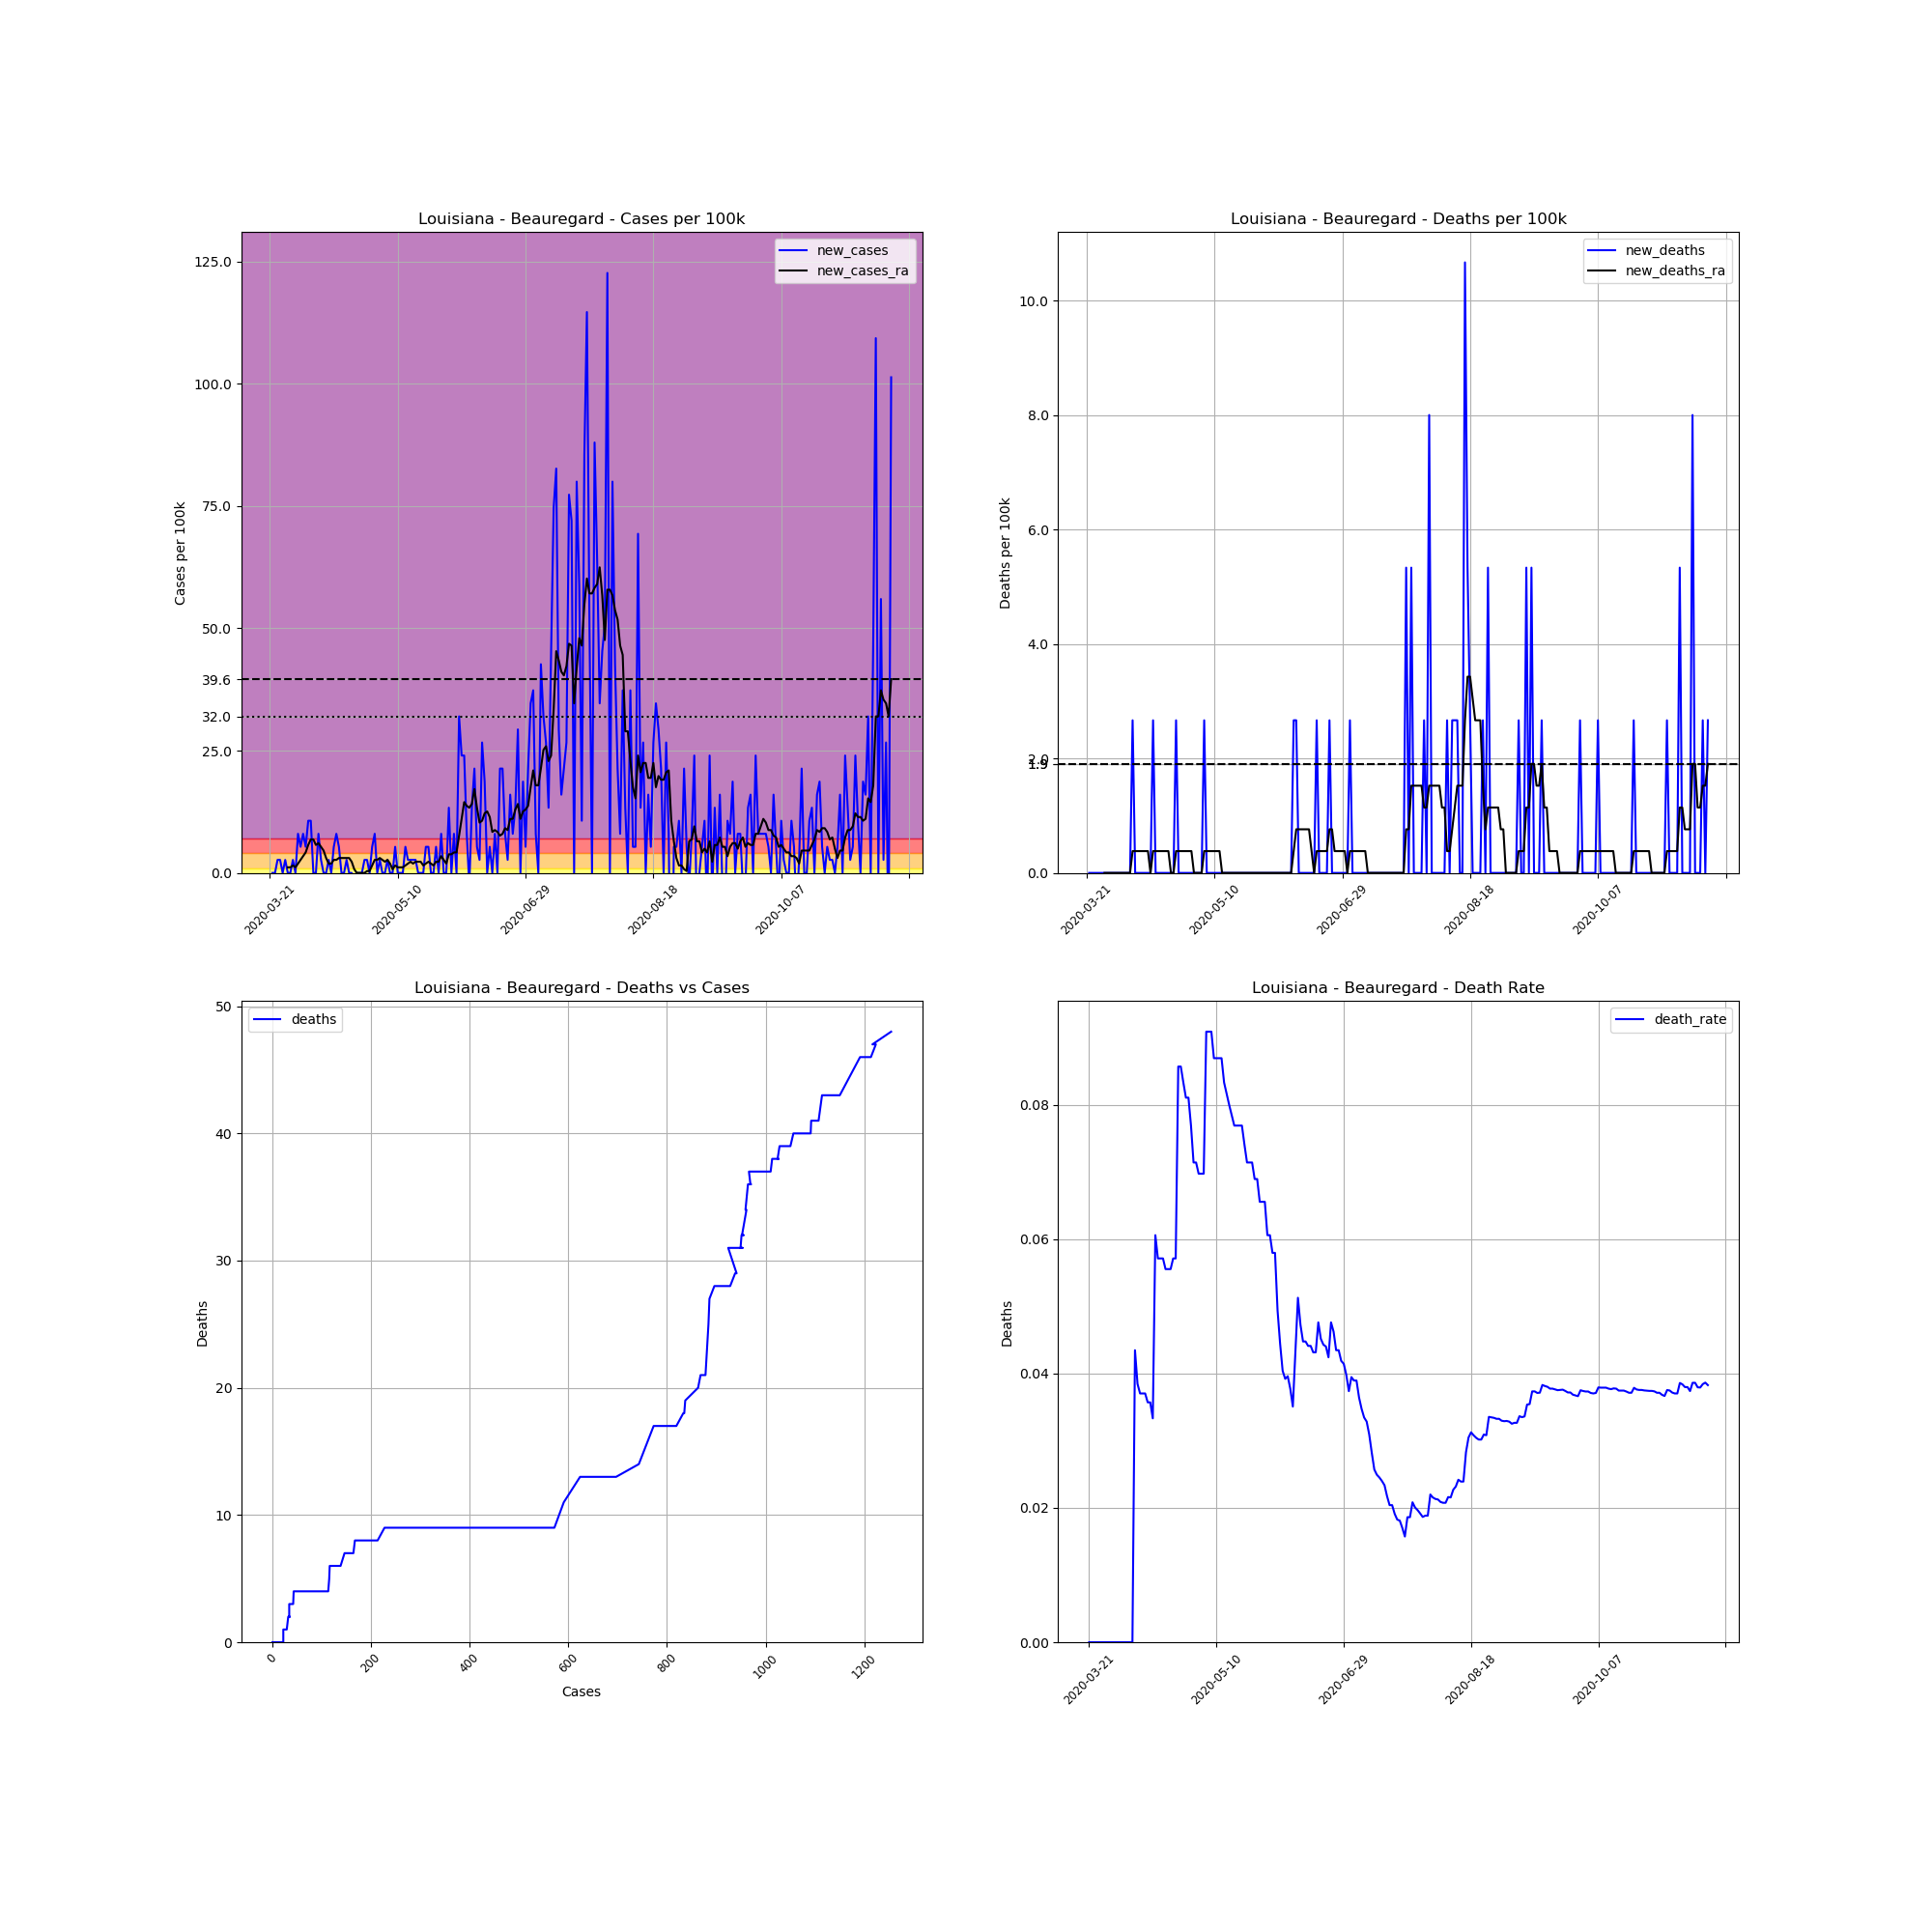

The table this chart was drawn from, first rows:
, date, county, state, fips, cases, deaths, COUNTY, STNAME, CTYNAME, POPESTIMATE2019, cases_per_100k, deaths_per_100k, death_rate, new_cases, new_deaths, new_cases_ra, new_deaths_ra
233388, 2020-03-21, Beauregard, Louisiana, 22011, 1, 0, 11, Louisiana, Beauregard, 37497, 2.667, 0.0, 0.0, , , , 
233389, 2020-03-22, Beauregard, Louisiana, 22011, 1, 0, 11, Louisiana, Beauregard, 37497, 2.667, 0.0, 0.0, 0.0, 0.0, , 
233390, 2020-03-23, Beauregard, Louisiana, 22011, 1, 0, 11, Louisiana, Beauregard, 37497, 2.667, 0.0, 0.0, 0.0, 0.0, , 
233391, 2020-03-24, Beauregard, Louisiana, 22011, 2, 0, 11, Louisiana, Beauregard, 37497, 5.334, 0.0, 0.0, 2.667, 0.0, , 
233392, 2020-03-25, Beauregard, Louisiana, 22011, 3, 0, 11, Louisiana, Beauregard, 37497, 8.001, 0.0, 0.0, 2.667, 0.0, , 
233393, 2020-03-26, Beauregard, Louisiana, 22011, 3, 0, 11, Louisiana, Beauregard, 37497, 8.001, 0.0, 0.0, 0.0, 0.0, , 
233394, 2020-03-27, Beauregard, Louisiana, 22011, 4, 0, 11, Louisiana, Beauregard, 37497, 10.67, 0.0, 0.0, 2.667, 0.0, , 
233395, 2020-03-28, Beauregard, Louisiana, 22011, 4, 0, 11, Louisiana, Beauregard, 37497, 10.67, 0.0, 0.0, 0.0, 0.0, 1.143, 0.0
233396, 2020-03-29, Beauregard, Louisiana, 22011, 4, 0, 11, Louisiana, Beauregard, 37497, 10.67, 0.0, 0.0, 0.0, 0.0, 1.143, 0.0
233397, 2020-03-30, Beauregard, Louisiana, 22011, 5, 0, 11, Louisiana, Beauregard, 37497, 13.33, 0.0, 0.0, 2.667, 0.0, 1.524, 0.0
233398, 2020-03-31, Beauregard, Louisiana, 22011, 5, 0, 11, Louisiana, Beauregard, 37497, 13.33, 0.0, 0.0, 0.0, 0.0, 1.143, 0.0
233399, 2020-04-01, Beauregard, Louisiana, 22011, 8, 0, 11, Louisiana, Beauregard, 37497, 21.34, 0.0, 0.0, 8.001, 0.0, 1.905, 0.0
233400, 2020-04-02, Beauregard, Louisiana, 22011, 10, 0, 11, Louisiana, Beauregard, 37497, 26.67, 0.0, 0.0, 5.334, 0.0, 2.667, 0.0
233401, 2020-04-03, Beauregard, Louisiana, 22011, 13, 0, 11, Louisiana, Beauregard, 37497, 34.67, 0.0, 0.0, 8.001, 0.0, 3.429, 0.0
233402, 2020-04-04, Beauregard, Louisiana, 22011, 15, 0, 11, Louisiana, Beauregard, 37497, 40, 0.0, 0.0, 5.334, 0.0, 4.191, 0.0
233403, 2020-04-05, Beauregard, Louisiana, 22011, 19, 0, 11, Louisiana, Beauregard, 37497, 50.67, 0.0, 0.0, 10.67, 0.0, 5.715, 0.0
233404, 2020-04-06, Beauregard, Louisiana, 22011, 23, 0, 11, Louisiana, Beauregard, 37497, 61.34, 0.0, 0.0, 10.67, 0.0, 6.858, 0.0
233405, 2020-04-07, Beauregard, Louisiana, 22011, 23, 0, 11, Louisiana, Beauregard, 37497, 61.34, 0.0, 0.0, 0.0, 0.0, 6.858, 0.0
233406, 2020-04-08, Beauregard, Louisiana, 22011, 23, 1, 11, Louisiana, Beauregard, 37497, 61.34, 2.667, 0.04348, 0.0, 2.667, 5.715, 0.381
233407, 2020-04-09, Beauregard, Louisiana, 22011, 26, 1, 11, Louisiana, Beauregard, 37497, 69.34, 2.667, 0.03846, 8.001, 0.0, 6.096, 0.381
233408, 2020-04-10, Beauregard, Louisiana, 22011, 27, 1, 11, Louisiana, Beauregard, 37497, 72.01, 2.667, 0.03704, 2.667, 0.0, 5.334, 0.381
233409, 2020-04-11, Beauregard, Louisiana, 22011, 27, 1, 11, Louisiana, Beauregard, 37497, 72.01, 2.667, 0.03704, 0.0, 0.0, 4.572, 0.381
233410, 2020-04-12, Beauregard, Louisiana, 22011, 27, 1, 11, Louisiana, Beauregard, 37497, 72.01, 2.667, 0.03704, 0.0, 0.0, 3.048, 0.381
233411, 2020-04-13, Beauregard, Louisiana, 22011, 28, 1, 11, Louisiana, Beauregard, 37497, 74.67, 2.667, 0.03571, 2.667, 0.0, 1.905, 0.381
233412, 2020-04-14, Beauregard, Louisiana, 22011, 28, 1, 11, Louisiana, Beauregard, 37497, 74.67, 2.667, 0.03571, 0.0, 0.0, 1.905, 0.381
233413, 2020-04-15, Beauregard, Louisiana, 22011, 30, 1, 11, Louisiana, Beauregard, 37497, 80.01, 2.667, 0.03333, 5.334, 0.0, 2.667, 0.0
233414, 2020-04-16, Beauregard, Louisiana, 22011, 33, 2, 11, Louisiana, Beauregard, 37497, 88.01, 5.334, 0.06061, 8.001, 2.667, 2.667, 0.381
233415, 2020-04-17, Beauregard, Louisiana, 22011, 35, 2, 11, Louisiana, Beauregard, 37497, 93.34, 5.334, 0.05714, 5.334, 0.0, 3.048, 0.381
233416, 2020-04-18, Beauregard, Louisiana, 22011, 35, 2, 11, Louisiana, Beauregard, 37497, 93.34, 5.334, 0.05714, 0.0, 0.0, 3.048, 0.381
233417, 2020-04-19, Beauregard, Louisiana, 22011, 35, 2, 11, Louisiana, Beauregard, 37497, 93.34, 5.334, 0.05714, 0.0, 0.0, 3.048, 0.381
233418, 2020-04-20, Beauregard, Louisiana, 22011, 36, 2, 11, Louisiana, Beauregard, 37497, 96.01, 5.334, 0.05556, 2.667, 0.0, 3.048, 0.381
233419, 2020-04-21, Beauregard, Louisiana, 22011, 36, 2, 11, Louisiana, Beauregard, 37497, 96.01, 5.334, 0.05556, 0.0, 0.0, 3.048, 0.381
233420, 2020-04-22, Beauregard, Louisiana, 22011, 36, 2, 11, Louisiana, Beauregard, 37497, 96.01, 5.334, 0.05556, 0.0, 0.0, 2.286, 0.381
233421, 2020-04-23, Beauregard, Louisiana, 22011, 35, 2, 11, Louisiana, Beauregard, 37497, 93.34, 5.334, 0.05714, -2.667, 0.0, 0.762, 0.0
233422, 2020-04-24, Beauregard, Louisiana, 22011, 35, 2, 11, Louisiana, Beauregard, 37497, 93.34, 5.334, 0.05714, 0.0, 0.0, 0.0, 0.0
233423, 2020-04-25, Beauregard, Louisiana, 22011, 35, 3, 11, Louisiana, Beauregard, 37497, 93.34, 8.001, 0.08571, 0.0, 2.667, 0.0, 0.381
233424, 2020-04-26, Beauregard, Louisiana, 22011, 35, 3, 11, Louisiana, Beauregard, 37497, 93.34, 8.001, 0.08571, 0.0, 0.0, 0.0, 0.381
233425, 2020-04-27, Beauregard, Louisiana, 22011, 36, 3, 11, Louisiana, Beauregard, 37497, 96.01, 8.001, 0.08333, 2.667, 0.0, 0.0, 0.381
233426, 2020-04-28, Beauregard, Louisiana, 22011, 37, 3, 11, Louisiana, Beauregard, 37497, 98.67, 8.001, 0.08108, 2.667, 0.0, 0.381, 0.381
233427, 2020-04-29, Beauregard, Louisiana, 22011, 37, 3, 11, Louisiana, Beauregard, 37497, 98.67, 8.001, 0.08108, 0.0, 0.0, 0.381, 0.381
233428, 2020-04-30, Beauregard, Louisiana, 22011, 39, 3, 11, Louisiana, Beauregard, 37497, 104, 8.001, 0.07692, 5.334, 0.0, 1.524, 0.381
233429, 2020-05-01, Beauregard, Louisiana, 22011, 42, 3, 11, Louisiana, Beauregard, 37497, 112, 8.001, 0.07143, 8.001, 0.0, 2.667, 0.381
233430, 2020-05-02, Beauregard, Louisiana, 22011, 42, 3, 11, Louisiana, Beauregard, 37497, 112, 8.001, 0.07143, 0.0, 0.0, 2.667, 0.0
233431, 2020-05-03, Beauregard, Louisiana, 22011, 43, 3, 11, Louisiana, Beauregard, 37497, 114.7, 8.001, 0.06977, 2.667, 0.0, 3.048, 0.0
233432, 2020-05-04, Beauregard, Louisiana, 22011, 43, 3, 11, Louisiana, Beauregard, 37497, 114.7, 8.001, 0.06977, 0.0, 0.0, 2.667, 0.0
233433, 2020-05-05, Beauregard, Louisiana, 22011, 43, 3, 11, Louisiana, Beauregard, 37497, 114.7, 8.001, 0.06977, 0.0, 0.0, 2.286, 0.0
233434, 2020-05-06, Beauregard, Louisiana, 22011, 44, 4, 11, Louisiana, Beauregard, 37497, 117.3, 10.67, 0.09091, 2.667, 2.667, 2.667, 0.381
233435, 2020-05-07, Beauregard, Louisiana, 22011, 44, 4, 11, Louisiana, Beauregard, 37497, 117.3, 10.67, 0.09091, 0.0, 0.0, 1.905, 0.381
233436, 2020-05-08, Beauregard, Louisiana, 22011, 44, 4, 11, Louisiana, Beauregard, 37497, 117.3, 10.67, 0.09091, 0.0, 0.0, 0.762, 0.381
233437, 2020-05-09, Beauregard, Louisiana, 22011, 46, 4, 11, Louisiana, Beauregard, 37497, 122.7, 10.67, 0.08696, 5.334, 0.0, 1.524, 0.381
233438, 2020-05-10, Beauregard, Louisiana, 22011, 46, 4, 11, Louisiana, Beauregard, 37497, 122.7, 10.67, 0.08696, 0.0, 0.0, 1.143, 0.381
233439, 2020-05-11, Beauregard, Louisiana, 22011, 46, 4, 11, Louisiana, Beauregard, 37497, 122.7, 10.67, 0.08696, 0.0, 0.0, 1.143, 0.381
233440, 2020-05-12, Beauregard, Louisiana, 22011, 46, 4, 11, Louisiana, Beauregard, 37497, 122.7, 10.67, 0.08696, 0.0, 0.0, 1.143, 0.381
233441, 2020-05-13, Beauregard, Louisiana, 22011, 48, 4, 11, Louisiana, Beauregard, 37497, 128, 10.67, 0.08333, 5.334, 0.0, 1.524, 0.0
233442, 2020-05-14, Beauregard, Louisiana, 22011, 49, 4, 11, Louisiana, Beauregard, 37497, 130.7, 10.67, 0.08163, 2.667, 0.0, 1.905, 0.0
233443, 2020-05-15, Beauregard, Louisiana, 22011, 50, 4, 11, Louisiana, Beauregard, 37497, 133.3, 10.67, 0.08, 2.667, 0.0, 2.286, 0.0
233444, 2020-05-16, Beauregard, Louisiana, 22011, 51, 4, 11, Louisiana, Beauregard, 37497, 136, 10.67, 0.07843, 2.667, 0.0, 1.905, 0.0
233445, 2020-05-17, Beauregard, Louisiana, 22011, 52, 4, 11, Louisiana, Beauregard, 37497, 138.7, 10.67, 0.07692, 2.667, 0.0, 2.286, 0.0
233446, 2020-05-18, Beauregard, Louisiana, 22011, 52, 4, 11, Louisiana, Beauregard, 37497, 138.7, 10.67, 0.07692, 0.0, 0.0, 2.286, 0.0
233447, 2020-05-19, Beauregard, Louisiana, 22011, 52, 4, 11, Louisiana, Beauregard, 37497, 138.7, 10.67, 0.07692, 0.0, 0.0, 2.286, 0.0
... 184 more rows
